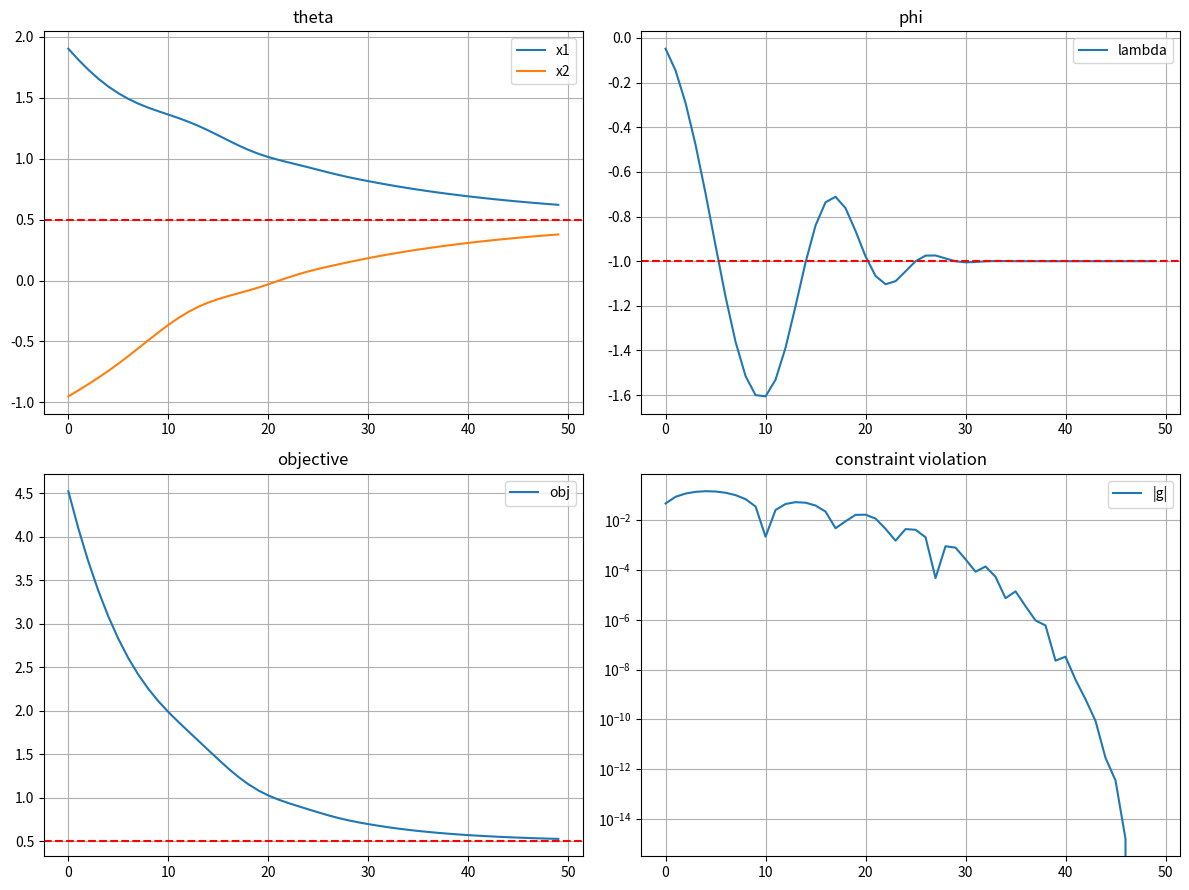

Python code for this plot:
# -*- coding: utf-8 -*-
"""
Created on Wed Sep 24 13:24:35 2025

[redacted]

quick primal-dual experiment
"""

import numpy as np
import matplotlib.pyplot as plt

# objective
def f(theta):
    return theta[0]**2 + theta[1]**2

# constraint g(x)=0
def g(theta):
    return theta[0] + theta[1] - 1

# grads
def df(theta):
    return np.array([2*theta[0], 2*theta[1]])

def dg(theta):
    return np.array([1., 1.])

# primal-dual loop
def primal_dual():
    K, L = 50, 5
    rho, alpha, rho_max = 1., 1.1, 100
    lr = 0.005

    theta = np.array([2., -1.])
    lam = 0.0

    hist = {"theta":[], "phi":[], "obj":[], "viol":[]}

    for k in range(K):
        for _ in range(L):
            gt = g(theta)
            gradL = df(theta) + lam*dg(theta) + rho*gt*dg(theta)
            theta = theta - lr*gradL

        v = g(theta)
        lam = lam + rho*v
        if rho < rho_max: rho *= alpha

        hist["theta"].append(theta.copy())
        hist["phi"].append(lam)
        hist["obj"].append(f(theta))
        hist["viol"].append(abs(v))

    print("done. theta=",theta," lambda=",lam)
    return hist

# run
hist = primal_dual()

# plots
thetas = np.array(hist["theta"])
phis = np.array(hist["phi"])

fig,ax = plt.subplots(2,2,figsize=(12,9))

ax[0,0].plot(thetas[:,0],label="x1")
ax[0,0].plot(thetas[:,1],label="x2")
ax[0,0].axhline(0.5,color="r",ls="--")
ax[0,0].set_title("theta")
ax[0,0].legend(); ax[0,0].grid()

ax[0,1].plot(phis,label="lambda")
ax[0,1].axhline(-1,color="r",ls="--")
ax[0,1].set_title("phi")
ax[0,1].legend(); ax[0,1].grid()

ax[1,0].plot(hist["obj"],label="obj")
ax[1,0].axhline(0.5,color="r",ls="--")
ax[1,0].set_title("objective")
ax[1,0].legend(); ax[1,0].grid()

ax[1,1].plot(hist["viol"],label="|g|")
ax[1,1].set_yscale("log")
ax[1,1].set_title("constraint violation")
ax[1,1].legend(); ax[1,1].grid()

plt.tight_layout()
plt.show()
